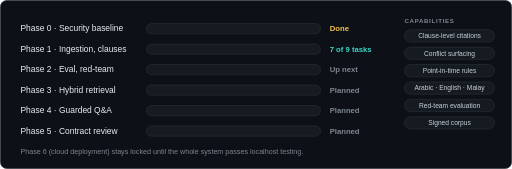
t = 0.00 s
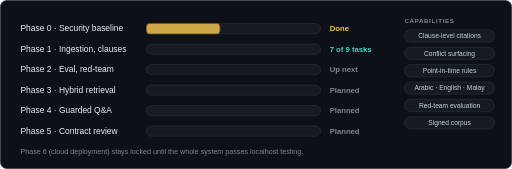
t = 0.15 s
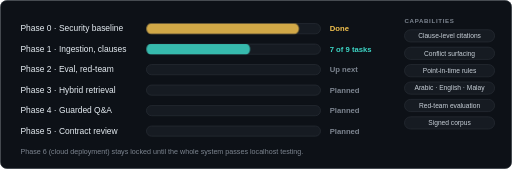
t = 0.50 s
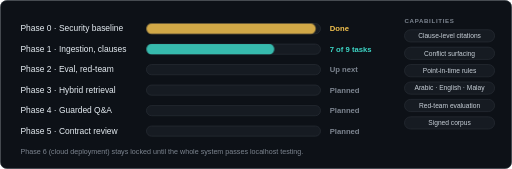
t = 0.85 s
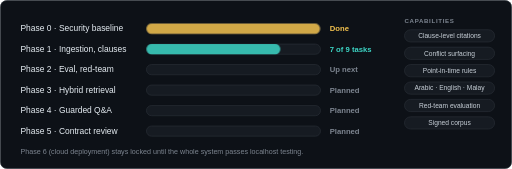
t = 1.20 s
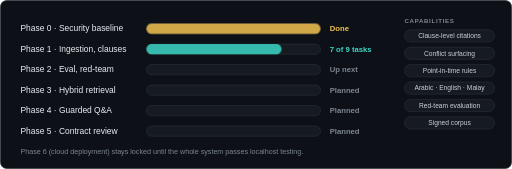
t = 1.55 s

The animated SVG that drew these frames (rendered in a browser with its animation timeline set to each time). Animation: 1 CSS @keyframes rule; one cycle of 1.55 s.

<svg xmlns="http://www.w3.org/2000/svg" width="1000" height="330" viewBox="0 0 1000 330" role="img" aria-label="Shariah Compliance RAG build progress. Phase 0 · Security baseline: Done. Phase 1 · Ingestion, clauses: 7 of 9 tasks. Phase 2 · Eval, red-team: Up next. Phase 3 · Hybrid retrieval: Planned. Phase 4 · Guarded Q&amp;A: Planned. Phase 5 · Contract review: Planned."><style>.bar{transform-box:fill-box;transform-origin:left;animation:g 1.4s cubic-bezier(.2,.8,.2,1) both}@keyframes g{from{transform:scaleX(0)}}@media (prefers-reduced-motion:reduce){.bar{animation:none}}</style><rect x="1" y="1" width="998" height="328" rx="12" fill="#0D1117"/><text x="40" y="61" font-family="Arial, Helvetica, 'Segoe UI', sans-serif" font-size="16.5" fill="#E6EDF3">Phase 0 · Security baseline</text><rect x="286" y="46" width="340" height="20" rx="10" fill="#161B22" stroke="#30363D"/><rect class="bar" style="animation-delay:0.00s" x="286" y="46" width="340" height="20" rx="10" fill="#F2C14E" fill-opacity=".85"/><text x="644" y="61" font-family="Arial, Helvetica, 'Segoe UI', sans-serif" font-size="15" fill="#F2C14E" font-weight="700">Done</text><text x="40" y="101" font-family="Arial, Helvetica, 'Segoe UI', sans-serif" font-size="16.5" fill="#E6EDF3">Phase 1 · Ingestion, clauses</text><rect x="286" y="86" width="340" height="20" rx="10" fill="#161B22" stroke="#30363D"/><rect class="bar" style="animation-delay:0.15s" x="286" y="86" width="264" height="20" rx="10" fill="#3DD6C6" fill-opacity=".85"/><text x="644" y="101" font-family="Arial, Helvetica, 'Segoe UI', sans-serif" font-size="15" fill="#3DD6C6" font-weight="700">7 of 9 tasks</text><text x="40" y="141" font-family="Arial, Helvetica, 'Segoe UI', sans-serif" font-size="16.5" fill="#E6EDF3">Phase 2 · Eval, red-team</text><rect x="286" y="126" width="340" height="20" rx="10" fill="#161B22" stroke="#30363D"/><text x="644" y="141" font-family="Arial, Helvetica, 'Segoe UI', sans-serif" font-size="15" fill="#7D8590" font-weight="700">Up next</text><text x="40" y="181" font-family="Arial, Helvetica, 'Segoe UI', sans-serif" font-size="16.5" fill="#E6EDF3">Phase 3 · Hybrid retrieval</text><rect x="286" y="166" width="340" height="20" rx="10" fill="#161B22" stroke="#30363D"/><text x="644" y="181" font-family="Arial, Helvetica, 'Segoe UI', sans-serif" font-size="15" fill="#7D8590" font-weight="700">Planned</text><text x="40" y="221" font-family="Arial, Helvetica, 'Segoe UI', sans-serif" font-size="16.5" fill="#E6EDF3">Phase 4 · Guarded Q&amp;A</text><rect x="286" y="206" width="340" height="20" rx="10" fill="#161B22" stroke="#30363D"/><text x="644" y="221" font-family="Arial, Helvetica, 'Segoe UI', sans-serif" font-size="15" fill="#7D8590" font-weight="700">Planned</text><text x="40" y="261" font-family="Arial, Helvetica, 'Segoe UI', sans-serif" font-size="16.5" fill="#E6EDF3">Phase 5 · Contract review</text><rect x="286" y="246" width="340" height="20" rx="10" fill="#161B22" stroke="#30363D"/><text x="644" y="261" font-family="Arial, Helvetica, 'Segoe UI', sans-serif" font-size="15" fill="#7D8590" font-weight="700">Planned</text><text x="790" y="44" font-family="Arial, Helvetica, 'Segoe UI', sans-serif" font-size="12" fill="#7D8590" font-weight="700" letter-spacing="1.3">CAPABILITIES</text><rect x="790" y="58" width="176" height="24" rx="12" fill="#161B22" stroke="#30363D"/><text x="878" y="74.5" font-family="Arial, Helvetica, 'Segoe UI', sans-serif" font-size="13" fill="#C9D1D9" text-anchor="middle">Clause-level citations</text><rect x="790" y="92" width="176" height="24" rx="12" fill="#161B22" stroke="#30363D"/><text x="878" y="108.5" font-family="Arial, Helvetica, 'Segoe UI', sans-serif" font-size="13" fill="#C9D1D9" text-anchor="middle">Conflict surfacing</text><rect x="790" y="126" width="176" height="24" rx="12" fill="#161B22" stroke="#30363D"/><text x="878" y="142.5" font-family="Arial, Helvetica, 'Segoe UI', sans-serif" font-size="13" fill="#C9D1D9" text-anchor="middle">Point-in-time rules</text><rect x="790" y="160" width="176" height="24" rx="12" fill="#161B22" stroke="#30363D"/><text x="878" y="176.5" font-family="Arial, Helvetica, 'Segoe UI', sans-serif" font-size="13" fill="#C9D1D9" text-anchor="middle">Arabic · English · Malay</text><rect x="790" y="194" width="176" height="24" rx="12" fill="#161B22" stroke="#30363D"/><text x="878" y="210.5" font-family="Arial, Helvetica, 'Segoe UI', sans-serif" font-size="13" fill="#C9D1D9" text-anchor="middle">Red-team evaluation</text><rect x="790" y="228" width="176" height="24" rx="12" fill="#161B22" stroke="#30363D"/><text x="878" y="244.5" font-family="Arial, Helvetica, 'Segoe UI', sans-serif" font-size="13" fill="#C9D1D9" text-anchor="middle">Signed corpus</text><text x="40" y="300" font-family="Arial, Helvetica, 'Segoe UI', sans-serif" font-size="14" fill="#7D8590">Phase 6 (cloud deployment) stays locked until the whole system passes localhost testing.</text><rect x="1" y="1" width="998" height="328" rx="12" fill="none" stroke="#30363D" stroke-width="1.5"/></svg>
